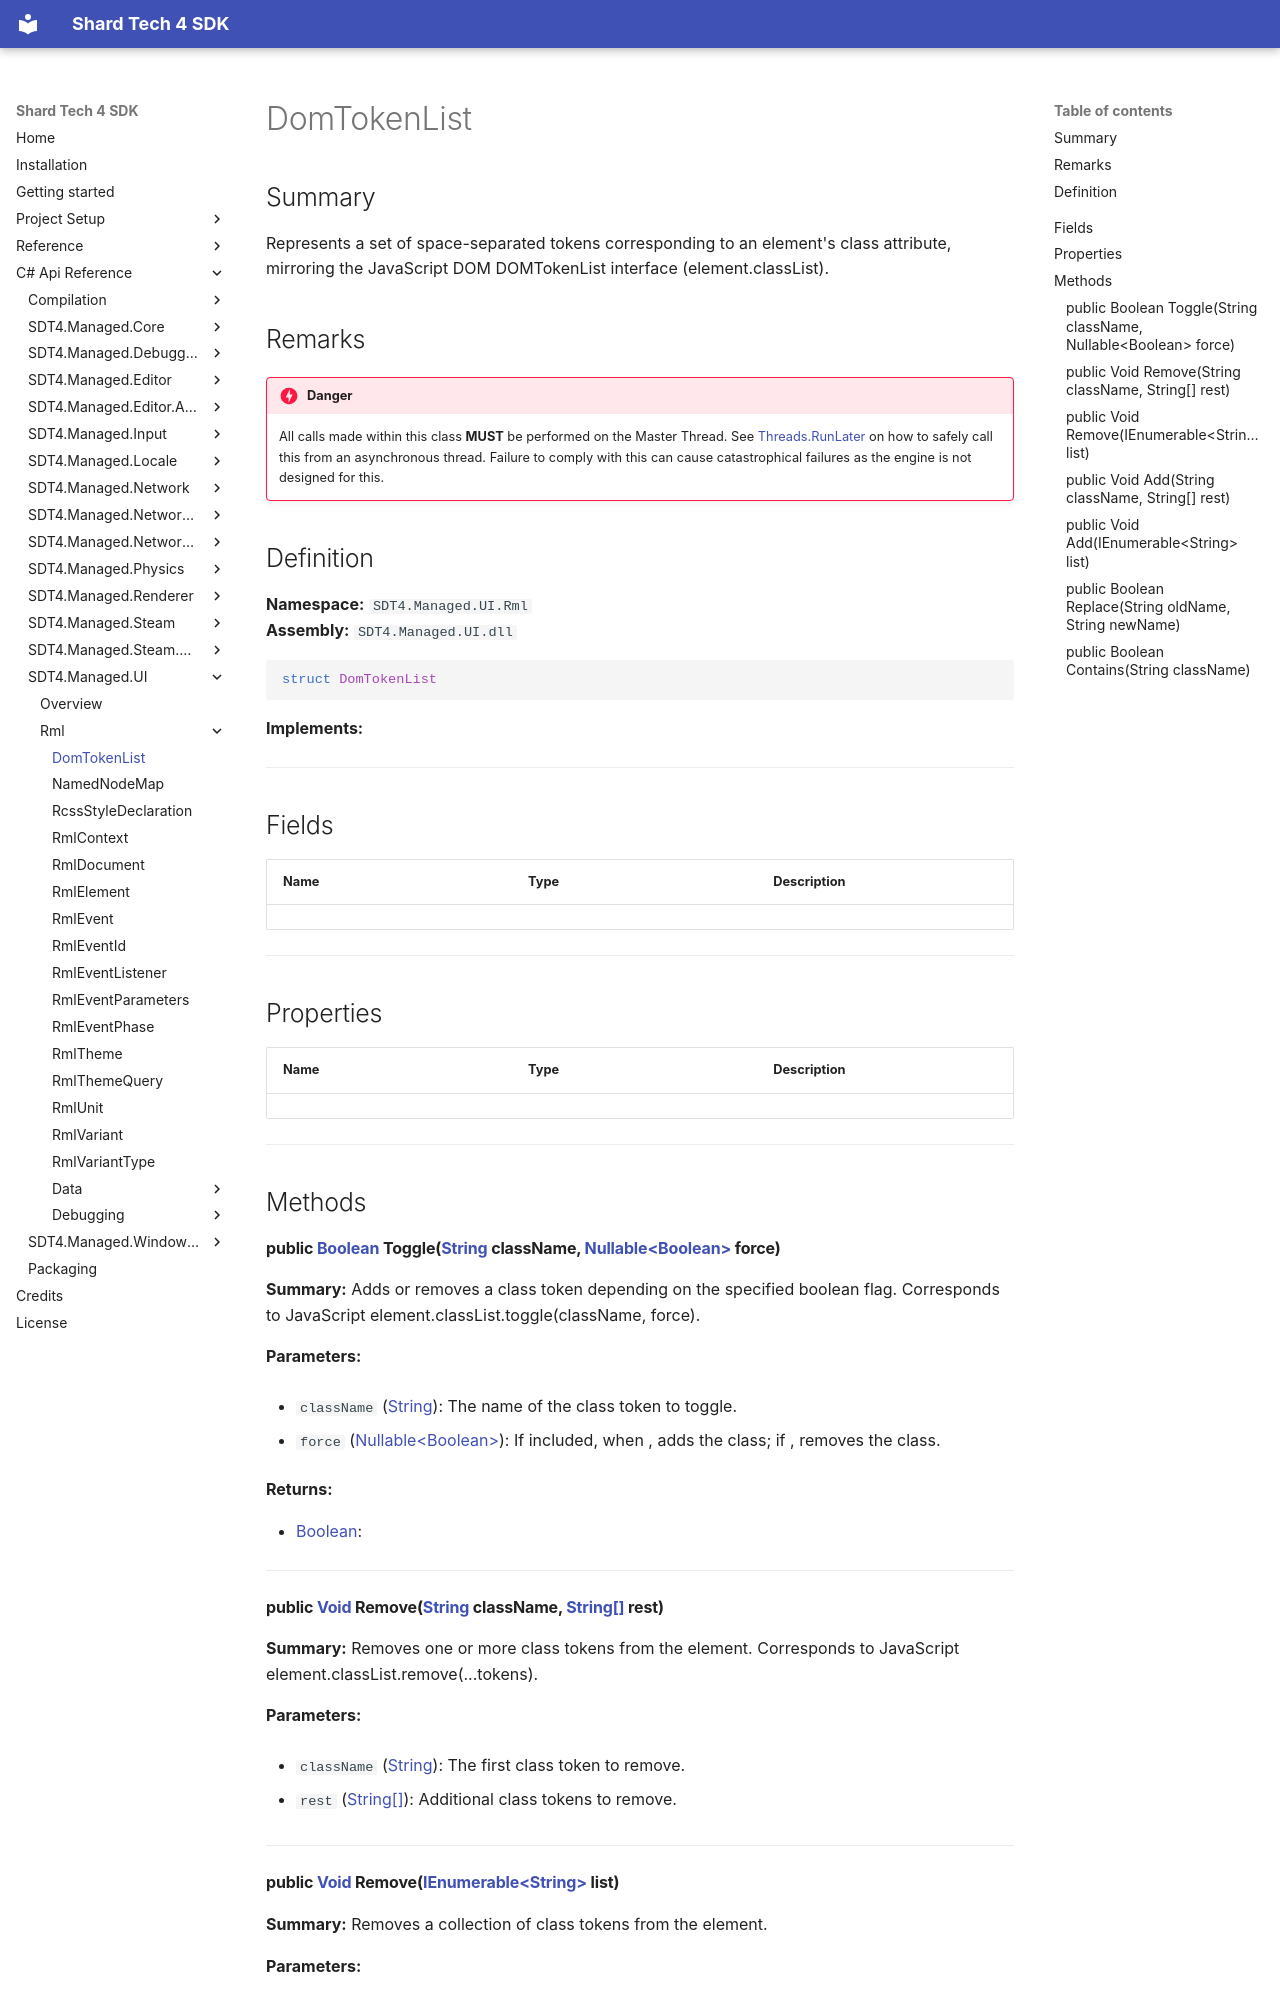

repository: PyroshockStudios/Shard-Tech-4-Docs · page: cs-api-ref/sdt4.managed.ui/rml/domtokenlist/index.html · generator: mkdocs

# DomTokenList

## Summary
Represents a set of space-separated tokens corresponding to an element's <c>class</c> attribute,
mirroring the JavaScript DOM <c>DOMTokenList</c> interface (<c>element.classList</c>).

## Remarks
!!! danger
    All calls made within this class <strong>MUST</strong> be performed on the Master Thread. 
    See [Threads.RunLater](../../sdt4.managed.core/threads.md#runlater) on how to safely call this from an asynchronous thread.
    Failure to comply with this can cause catastrophical failures as the engine is not designed for this.

## Definition

**Namespace:** `SDT4.Managed.UI.Rml`  
**Assembly:** `SDT4.Managed.UI.dll`

```csharp
struct DomTokenList
```
**Implements:**

##### 
---

## Fields

| Name | Type | Description |
| --- | --- | --- |



---

## Properties

| Name | Type | Description |
| --- | --- | --- |



---

## Methods

#### public [Boolean](https://learn.microsoft.com/dotnet/api/system.boolean) Toggle([String](https://learn.microsoft.com/dotnet/api/system.string) className, [Nullable&lt;Boolean&gt;](https://learn.microsoft.com/dotnet/api/system.nullable-1) force)


**Summary:**
Adds or removes a class token depending on the specified boolean flag.
Corresponds to JavaScript <c>element.classList.toggle(className, force)</c>.

**Parameters:**

- `className` ([String](https://learn.microsoft.com/dotnet/api/system.string)): The name of the class token to toggle.

- `force` ([Nullable&lt;Boolean&gt;](https://learn.microsoft.com/dotnet/api/system.nullable-1)): If included, when <see langword="true" />, adds the class; if <see langword="false" />, removes the class.


**Returns:**

- [Boolean](https://learn.microsoft.com/dotnet/api/system.boolean): 

---
#### public [Void](https://learn.microsoft.com/dotnet/api/system.void) Remove([String](https://learn.microsoft.com/dotnet/api/system.string) className, [String[]](https://learn.microsoft.com/dotnet/api/system.string) rest)


**Summary:**
Removes one or more class tokens from the element.
Corresponds to JavaScript <c>element.classList.remove(...tokens)</c>.

**Parameters:**

- `className` ([String](https://learn.microsoft.com/dotnet/api/system.string)): The first class token to remove.

- `rest` ([String[]](https://learn.microsoft.com/dotnet/api/system.string)): Additional class tokens to remove.


---
#### public [Void](https://learn.microsoft.com/dotnet/api/system.void) Remove([IEnumerable&lt;String&gt;](https://learn.microsoft.com/dotnet/api/system.collections.generic.ienumerable-1) list)


**Summary:**
Removes a collection of class tokens from the element.

**Parameters:**

- `list` ([IEnumerable&lt;String&gt;](https://learn.microsoft.com/dotnet/api/system.collections.generic.ienumerable-1)): An enumerable collection of class tokens to remove.


---
